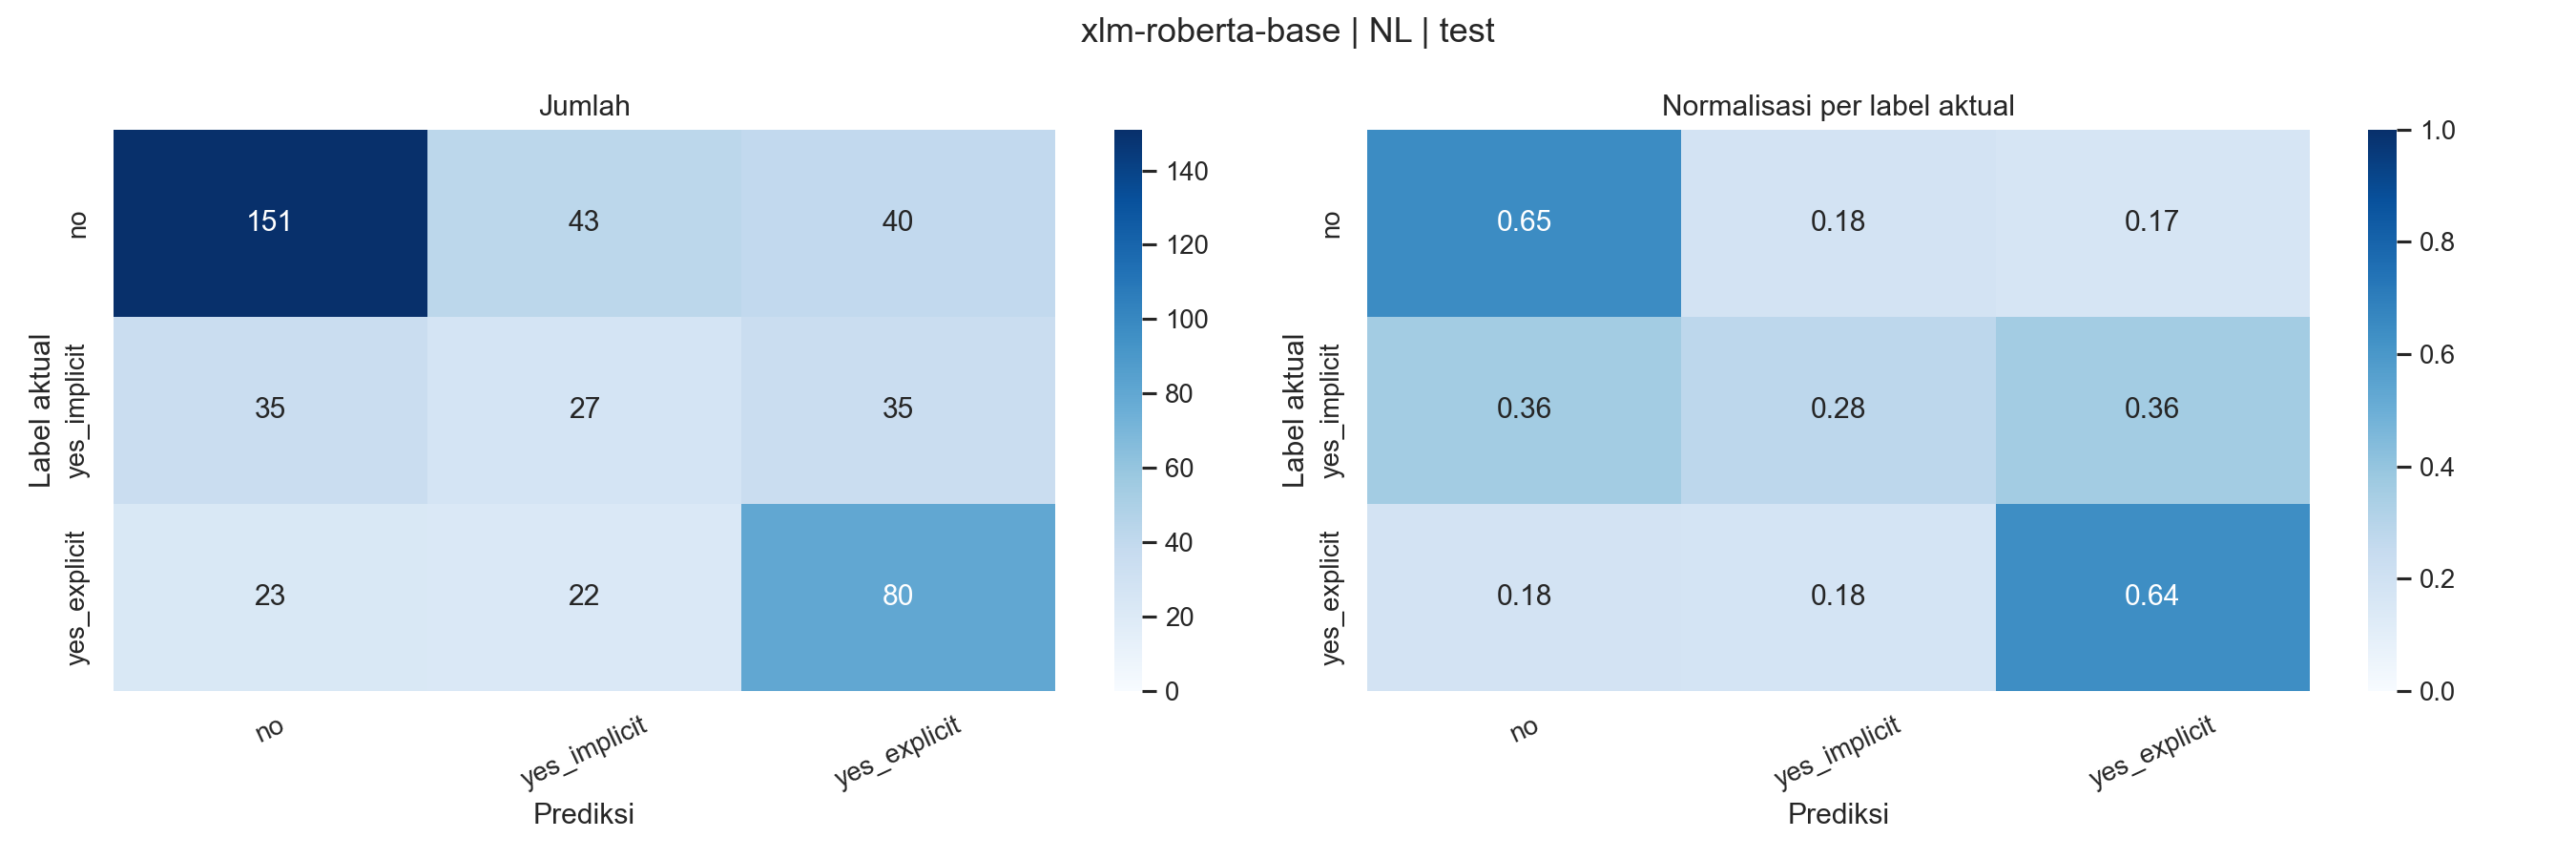

Data behind this chart, as committed beside it:
actual_label, no, yes_implicit, yes_explicit
no, 151, 43, 40
yes_implicit, 35, 27, 35
yes_explicit, 23, 22, 80
